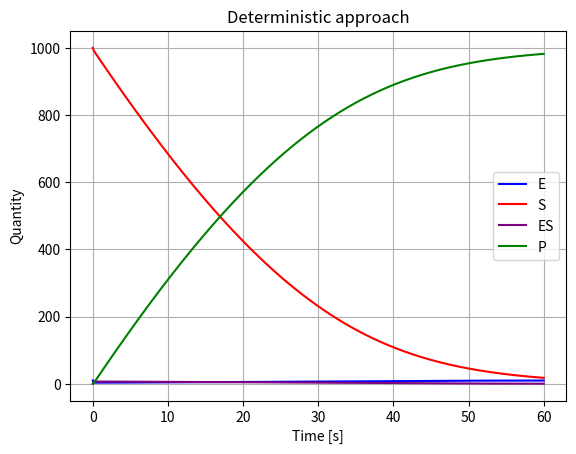

Write the Python code that produced this figure.
#Biochemical reaction
#In this exercise,  we simulate  an enzymatic reaction involving four chemical species: 
#an enzyme E, a substrate S, a product P and a complex formed by the enzyme and the substrate ES. 
#Two reactions are involved in the process:

#1)The binding between the E and S, which gives ES. This reaction is reversible. 
#The forward reaction constant is k1 and the reverse reaction constant is k−1.

#2)The degradation of ES into E and P. This reaction is not reversible. 
#The forward reaction constant is k2.

#All reactions are modeled by first-order kinetics law.

#Deterministic approach

#Establish the set of 4 differential equations that describe the behavior of the concentration of E, S, P and ES.
#Compute the response of the chemical system over 60 seconds with k1=0.01, k−1=0.001, k2=5 
#and an initial quantity of enzyme E0=10 and substrate S0=1000. Initial concentration of ES and P is 0.
#Plot E, S ES and P as a function of the time. 

#Biochemical reaction
import matplotlib.pyplot as plt
import numpy as np

def reaction(E,S,ES,P,k1=0.01,k2=0.001,k3=5):
  dS = -k1*E*S + k2*ES
  dES= k1*E*S - (k2+k3)*ES
  dE = -k1*E*S + (k2+k3)*ES
  dP = k3*ES
  return dE,dS,dES,dP

number_of_stages = 60001
dt = 0.001
E = np.empty(number_of_stages)
S = np.empty(number_of_stages)
ES = np.empty(number_of_stages)
P = np.empty(number_of_stages)
time = np.arange(0,60.0+dt, dt)

E[0],S[0],ES[0],P[0] = (10.0, 1000.0,0,0)

for i in range(number_of_stages - 1):
  dE,dS,dES,dP = reaction(E[i],S[i],ES[i],P[i])
  E[i+1] = E[i] + dE *dt
  S[i+1] = S[i] + dS *dt
  ES[i+1] = ES[i] + dES *dt
  P[i+1] = P[i] + dP *dt


plt.plot(time, E, c='blue', label="E")
plt.plot(time, S, c='red', label="S")
plt.plot(time, ES, c='purple', label="ES")
plt.plot(time, P, c='green', label="P")

plt.xlabel("Time [s]")
plt.ylabel("Quantity")
plt.title("Deterministic approach")
plt.grid()
plt.legend()
plt.show()